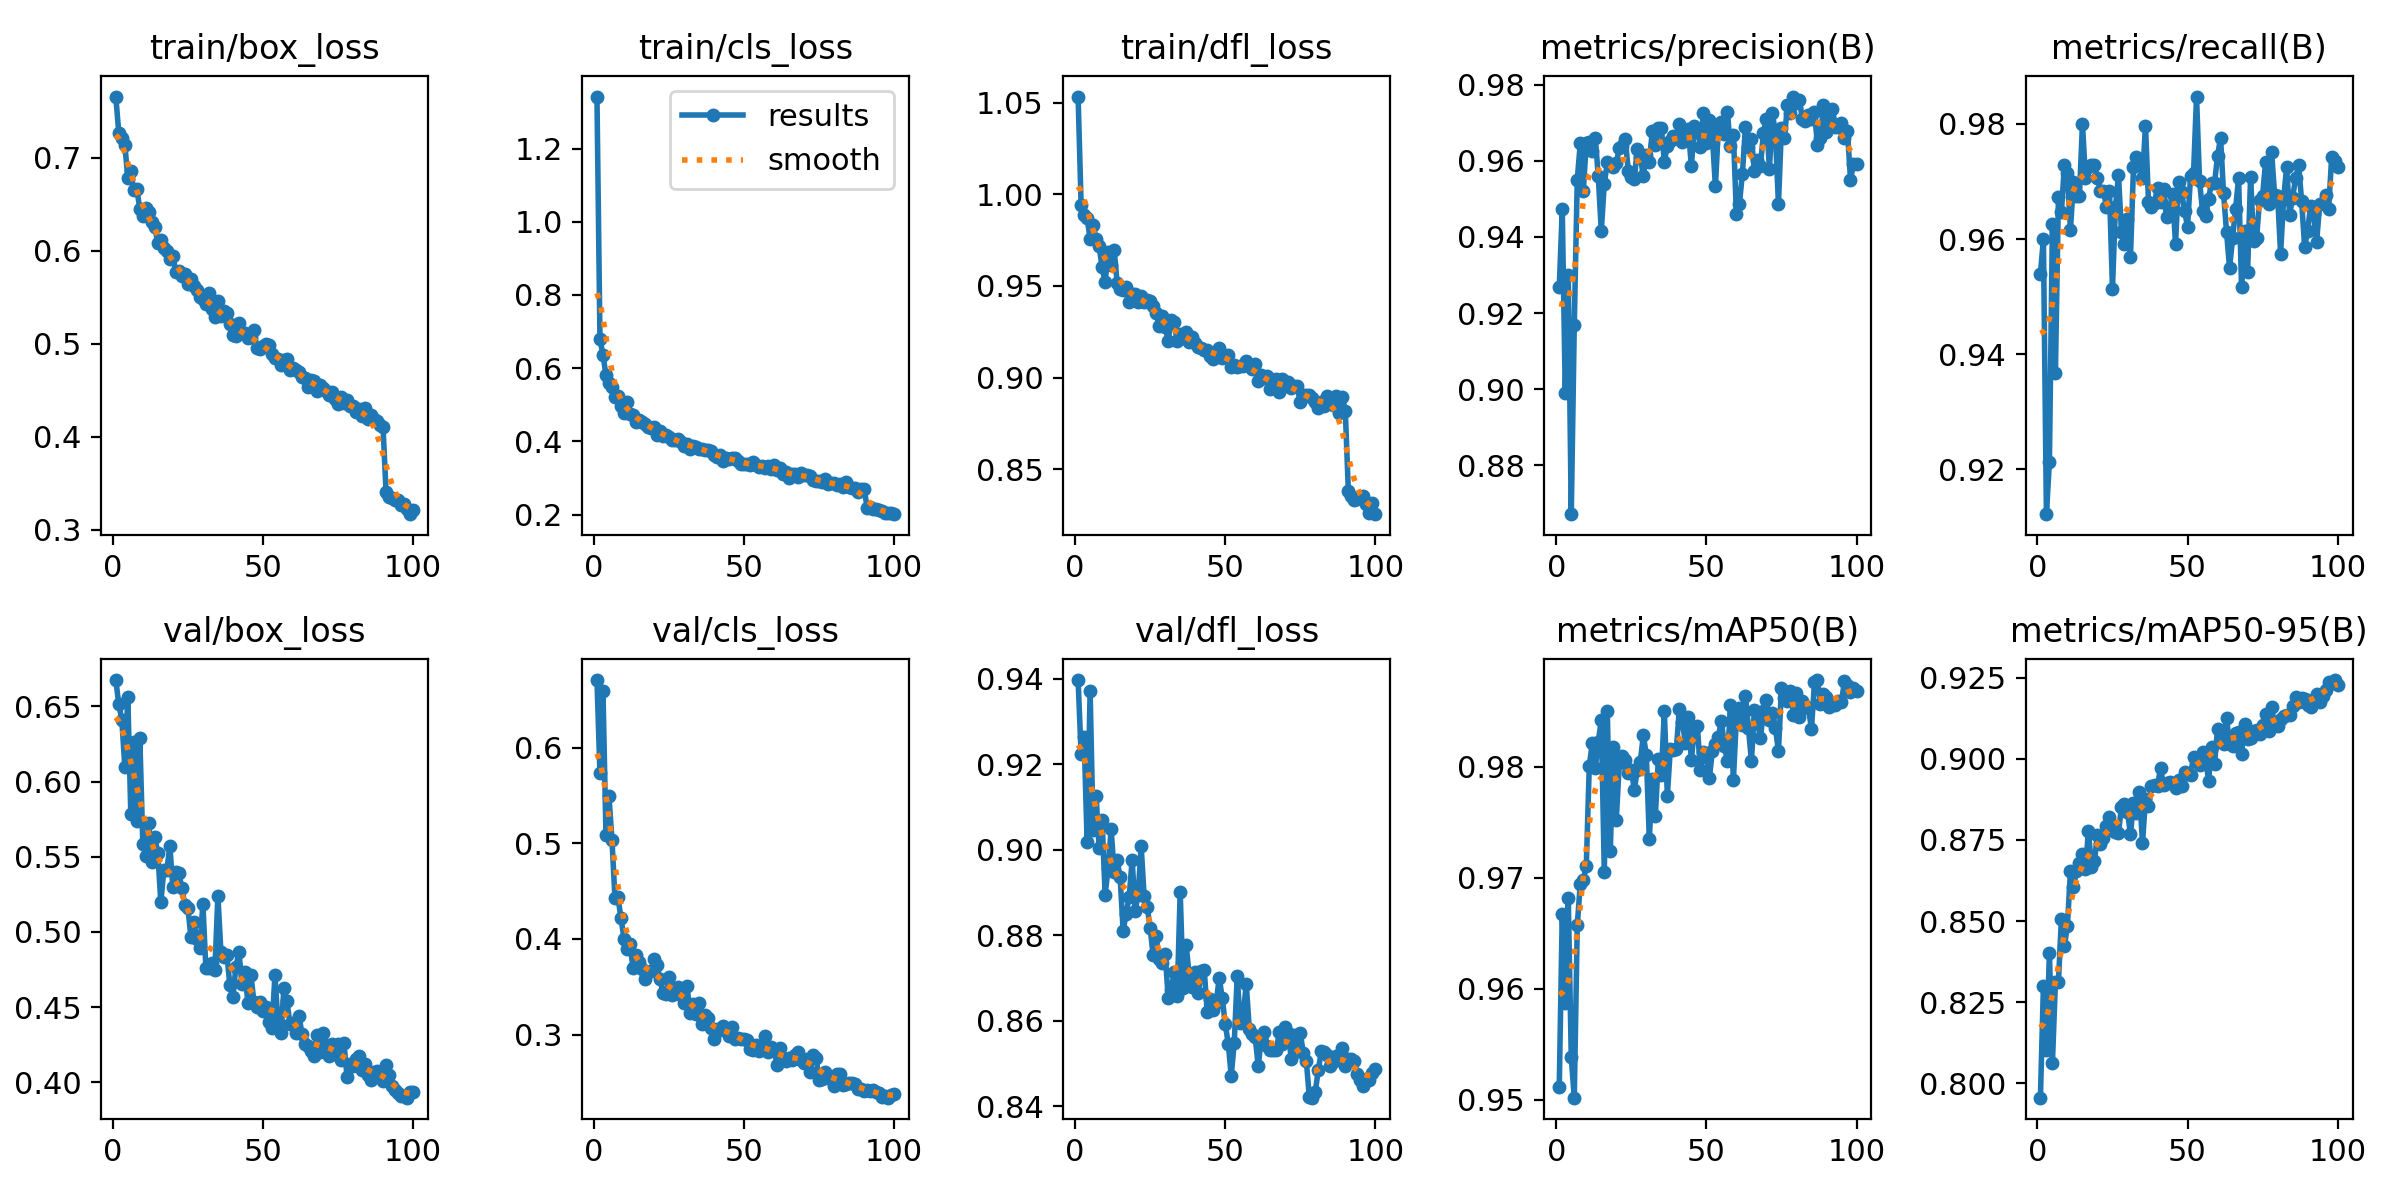

Data behind this chart, as committed beside it:
epoch, time, train/box_loss, train/cls_loss, train/dfl_loss, metrics/precision(B), metrics/recall(B), metrics/mAP50(B), metrics/mAP50-95(B), val/box_loss, val/cls_loss, val/dfl_loss, lr/pg0, lr/pg1, lr/pg2
1, 19.82, 0.7657, 1.342, 1.053, 0.9267, 0.954, 0.9512, 0.7956, 0.6676, 0.6711, 0.9396, 0.0003298, 0.0003298, 0.0003298
2, 39.04, 0.7264, 0.6804, 0.9943, 0.9472, 0.9599, 0.9667, 0.8299, 0.6514, 0.5732, 0.9224, 0.0006566, 0.0006566, 0.0006566
3, 57.3, 0.7206, 0.6354, 0.9888, 0.899, 0.9122, 0.9587, 0.8104, 0.6411, 0.6599, 0.9264, 0.0009768, 0.0009768, 0.0009768
4, 75.28, 0.714, 0.5823, 0.9869, 0.9299, 0.9213, 0.9682, 0.8402, 0.61, 0.5089, 0.9018, 0.0009703, 0.0009703, 0.0009703
5, 93.52, 0.6784, 0.5591, 0.9759, 0.8672, 0.9626, 0.9538, 0.8063, 0.6563, 0.5495, 0.937, 0.0009604, 0.0009604, 0.0009604
6, 112, 0.6852, 0.5482, 0.9831, 0.9169, 0.9368, 0.9502, 0.8313, 0.5783, 0.5035, 0.9045, 0.0009505, 0.0009505, 0.0009505
7, 130.1, 0.665, 0.5214, 0.9754, 0.9551, 0.9673, 0.9657, 0.8312, 0.6262, 0.443, 0.9125, 0.0009406, 0.0009406, 0.0009406
8, 148.1, 0.6661, 0.524, 0.9716, 0.9646, 0.9647, 0.9695, 0.8508, 0.5741, 0.4435, 0.9003, 0.0009307, 0.0009307, 0.0009307
9, 166.7, 0.645, 0.497, 0.9601, 0.952, 0.9729, 0.9698, 0.8424, 0.6292, 0.4219, 0.9071, 0.0009208, 0.0009208, 0.0009208
10, 186.6, 0.637, 0.4788, 0.9521, 0.9648, 0.9715, 0.971, 0.8485, 0.5584, 0.4004, 0.8894, 0.0009109, 0.0009109, 0.0009109
11, 206.3, 0.6461, 0.5074, 0.9684, 0.965, 0.9615, 0.9801, 0.8654, 0.5504, 0.3892, 0.8957, 0.000901, 0.000901, 0.000901
12, 225.9, 0.6413, 0.475, 0.9614, 0.9627, 0.97, 0.9821, 0.8604, 0.5723, 0.3943, 0.9048, 0.0008911, 0.0008911, 0.0008911
13, 245, 0.6305, 0.4725, 0.9699, 0.9661, 0.9675, 0.9798, 0.8653, 0.5467, 0.37, 0.8947, 0.0008812, 0.0008812, 0.0008812
14, 263.7, 0.6251, 0.4534, 0.9516, 0.9559, 0.9675, 0.9822, 0.868, 0.5629, 0.3832, 0.8976, 0.0008713, 0.0008713, 0.0008713
15, 282.6, 0.6084, 0.4578, 0.9483, 0.9416, 0.9801, 0.9842, 0.8705, 0.5522, 0.3754, 0.8935, 0.0008614, 0.0008614, 0.0008614
16, 301.4, 0.6116, 0.4539, 0.9479, 0.954, 0.9707, 0.9705, 0.866, 0.5196, 0.369, 0.881, 0.0008515, 0.0008515, 0.0008515
17, 319.9, 0.6034, 0.4486, 0.9492, 0.9596, 0.9725, 0.985, 0.8779, 0.5415, 0.3577, 0.8851, 0.0008416, 0.0008416, 0.0008416
18, 338.4, 0.5999, 0.4397, 0.9412, 0.9588, 0.9729, 0.9724, 0.8666, 0.5411, 0.3652, 0.8889, 0.0008317, 0.0008317, 0.0008317
19, 358.6, 0.5907, 0.4364, 0.9457, 0.9584, 0.9729, 0.9817, 0.8686, 0.5571, 0.3665, 0.8976, 0.0008218, 0.0008218, 0.0008218
20, 377.1, 0.5946, 0.4402, 0.9456, 0.9593, 0.9707, 0.9752, 0.8766, 0.53, 0.3792, 0.8857, 0.0008119, 0.0008119, 0.0008119
21, 395.5, 0.577, 0.4183, 0.9413, 0.9634, 0.9684, 0.9803, 0.8738, 0.5396, 0.3727, 0.8895, 0.000802, 0.000802, 0.000802
22, 414.2, 0.5781, 0.4281, 0.9445, 0.9638, 0.9684, 0.981, 0.8757, 0.539, 0.3579, 0.9009, 0.0007921, 0.0007921, 0.0007921
23, 432.9, 0.5726, 0.4159, 0.9412, 0.9657, 0.9657, 0.9806, 0.8794, 0.5291, 0.3433, 0.8891, 0.0007822, 0.0007822, 0.0007822
24, 451.7, 0.5753, 0.4179, 0.9426, 0.9573, 0.9684, 0.9794, 0.8821, 0.5179, 0.3424, 0.8867, 0.0007723, 0.0007723, 0.0007723
25, 470.2, 0.5638, 0.4116, 0.942, 0.9558, 0.9514, 0.9797, 0.8793, 0.5162, 0.3603, 0.8816, 0.0007624, 0.0007624, 0.0007624
26, 488.7, 0.5697, 0.4031, 0.9393, 0.9551, 0.9657, 0.9779, 0.8775, 0.4969, 0.3411, 0.8753, 0.0007525, 0.0007525, 0.0007525
27, 507.2, 0.5625, 0.4041, 0.9354, 0.9632, 0.9711, 0.9797, 0.8771, 0.5064, 0.3472, 0.8798, 0.0007426, 0.0007426, 0.0007426
28, 525.4, 0.5573, 0.4068, 0.9283, 0.9611, 0.9612, 0.9805, 0.8852, 0.4952, 0.3498, 0.8743, 0.0007327, 0.0007327, 0.0007327
29, 544.1, 0.5501, 0.397, 0.9335, 0.956, 0.9592, 0.9828, 0.8859, 0.4892, 0.3415, 0.8736, 0.0007228, 0.0007228, 0.0007228
30, 562.5, 0.5478, 0.3871, 0.9278, 0.9615, 0.9635, 0.981, 0.8837, 0.5189, 0.3327, 0.8757, 0.0007129, 0.0007129, 0.0007129
31, 581, 0.5432, 0.3941, 0.9201, 0.9596, 0.9569, 0.9735, 0.8767, 0.4759, 0.3509, 0.8654, 0.000703, 0.000703, 0.000703
32, 599.3, 0.5545, 0.3806, 0.9312, 0.9679, 0.9725, 0.9789, 0.8865, 0.476, 0.3227, 0.8672, 0.0006931, 0.0006931, 0.0006931
33, 618, 0.5372, 0.3882, 0.9303, 0.9642, 0.9742, 0.9755, 0.8832, 0.4792, 0.3322, 0.8713, 0.0006832, 0.0006832, 0.0006832
34, 636.5, 0.5289, 0.3842, 0.9201, 0.9687, 0.9729, 0.9807, 0.8897, 0.4749, 0.3217, 0.8657, 0.0006733, 0.0006733, 0.0006733
35, 655.1, 0.5464, 0.3799, 0.9237, 0.9686, 0.9706, 0.9792, 0.874, 0.524, 0.333, 0.8901, 0.0006634, 0.0006634, 0.0006634
36, 673.8, 0.5296, 0.3796, 0.9219, 0.9598, 0.9797, 0.985, 0.8878, 0.487, 0.3111, 0.8676, 0.0006535, 0.0006535, 0.0006535
37, 692.3, 0.535, 0.3765, 0.9248, 0.964, 0.9665, 0.9774, 0.8854, 0.4831, 0.32, 0.8777, 0.0006436, 0.0006436, 0.0006436
38, 710.7, 0.5333, 0.3755, 0.9196, 0.9652, 0.9657, 0.9816, 0.8916, 0.4847, 0.317, 0.8706, 0.0006337, 0.0006337, 0.0006337
39, 729.6, 0.5215, 0.3729, 0.922, 0.9665, 0.9663, 0.9815, 0.892, 0.4644, 0.3066, 0.8679, 0.0006238, 0.0006238, 0.0006238
40, 748.4, 0.5095, 0.3618, 0.9188, 0.9659, 0.9689, 0.9816, 0.8916, 0.4568, 0.2952, 0.8713, 0.0006139, 0.0006139, 0.0006139
41, 766.8, 0.5079, 0.3577, 0.9166, 0.9697, 0.9665, 0.9852, 0.8971, 0.4769, 0.3054, 0.8664, 0.000604, 0.000604, 0.000604
42, 785.6, 0.5228, 0.3631, 0.9162, 0.965, 0.9687, 0.9841, 0.892, 0.4867, 0.3049, 0.8715, 0.0005941, 0.0005941, 0.0005941
43, 803.9, 0.5111, 0.3473, 0.9149, 0.9654, 0.9638, 0.9821, 0.8926, 0.4654, 0.3091, 0.8719, 0.0005842, 0.0005842, 0.0005842
44, 822.7, 0.5119, 0.3548, 0.9153, 0.9682, 0.9652, 0.9844, 0.893, 0.4731, 0.3056, 0.8622, 0.0005743, 0.0005743, 0.0005743
45, 841.1, 0.5063, 0.3525, 0.9116, 0.9586, 0.9679, 0.9806, 0.8921, 0.4525, 0.2986, 0.8652, 0.0005644, 0.0005644, 0.0005644
46, 859.4, 0.5071, 0.3537, 0.9101, 0.9691, 0.9592, 0.9834, 0.8911, 0.4711, 0.3076, 0.8625, 0.0005545, 0.0005545, 0.0005545
47, 877.9, 0.5152, 0.3547, 0.9142, 0.9684, 0.97, 0.9836, 0.8934, 0.4537, 0.2957, 0.8642, 0.0005446, 0.0005446, 0.0005446
48, 896.2, 0.4958, 0.3474, 0.9163, 0.9637, 0.9681, 0.9797, 0.8916, 0.4503, 0.2965, 0.8701, 0.0005347, 0.0005347, 0.0005347
49, 914.4, 0.4947, 0.3371, 0.9105, 0.9724, 0.9649, 0.9813, 0.8958, 0.4535, 0.2953, 0.8653, 0.0005248, 0.0005248, 0.0005248
50, 933.1, 0.4973, 0.3392, 0.9117, 0.9645, 0.9622, 0.9809, 0.8952, 0.4473, 0.2952, 0.8593, 0.0005149, 0.0005149, 0.0005149
51, 951.5, 0.5002, 0.3378, 0.9124, 0.9706, 0.9709, 0.979, 0.8951, 0.4499, 0.2939, 0.8547, 0.000505, 0.000505, 0.000505
52, 969.9, 0.4981, 0.3359, 0.906, 0.9665, 0.9714, 0.9814, 0.9006, 0.4399, 0.2843, 0.8472, 0.0004951, 0.0004951, 0.0004951
53, 988.4, 0.4895, 0.3426, 0.9071, 0.9533, 0.9848, 0.982, 0.8997, 0.4362, 0.2836, 0.8548, 0.0004852, 0.0004852, 0.0004852
54, 1007, 0.4851, 0.3363, 0.9058, 0.9687, 0.9701, 0.9827, 0.898, 0.4711, 0.2887, 0.8704, 0.0004753, 0.0004753, 0.0004753
55, 1025, 0.4834, 0.3293, 0.9061, 0.9703, 0.9649, 0.9841, 0.902, 0.44, 0.2825, 0.8594, 0.0004654, 0.0004654, 0.0004654
56, 1044, 0.477, 0.3315, 0.9061, 0.9671, 0.9641, 0.9819, 0.9005, 0.433, 0.286, 0.8613, 0.0004555, 0.0004555, 0.0004555
57, 1062, 0.483, 0.3276, 0.9088, 0.9727, 0.967, 0.9805, 0.8931, 0.4629, 0.2989, 0.8686, 0.0004456, 0.0004456, 0.0004456
58, 1081, 0.4837, 0.3321, 0.9066, 0.9638, 0.9698, 0.9855, 0.9036, 0.4539, 0.2813, 0.8582, 0.0004357, 0.0004357, 0.0004357
59, 1099, 0.4722, 0.3257, 0.9046, 0.9668, 0.9697, 0.9788, 0.8984, 0.439, 0.2869, 0.8569, 0.0004258, 0.0004258, 0.0004258
60, 1118, 0.4738, 0.3364, 0.9073, 0.9461, 0.9745, 0.9845, 0.9091, 0.4392, 0.2837, 0.8562, 0.0004159, 0.0004159, 0.0004159
... 40 more rows
